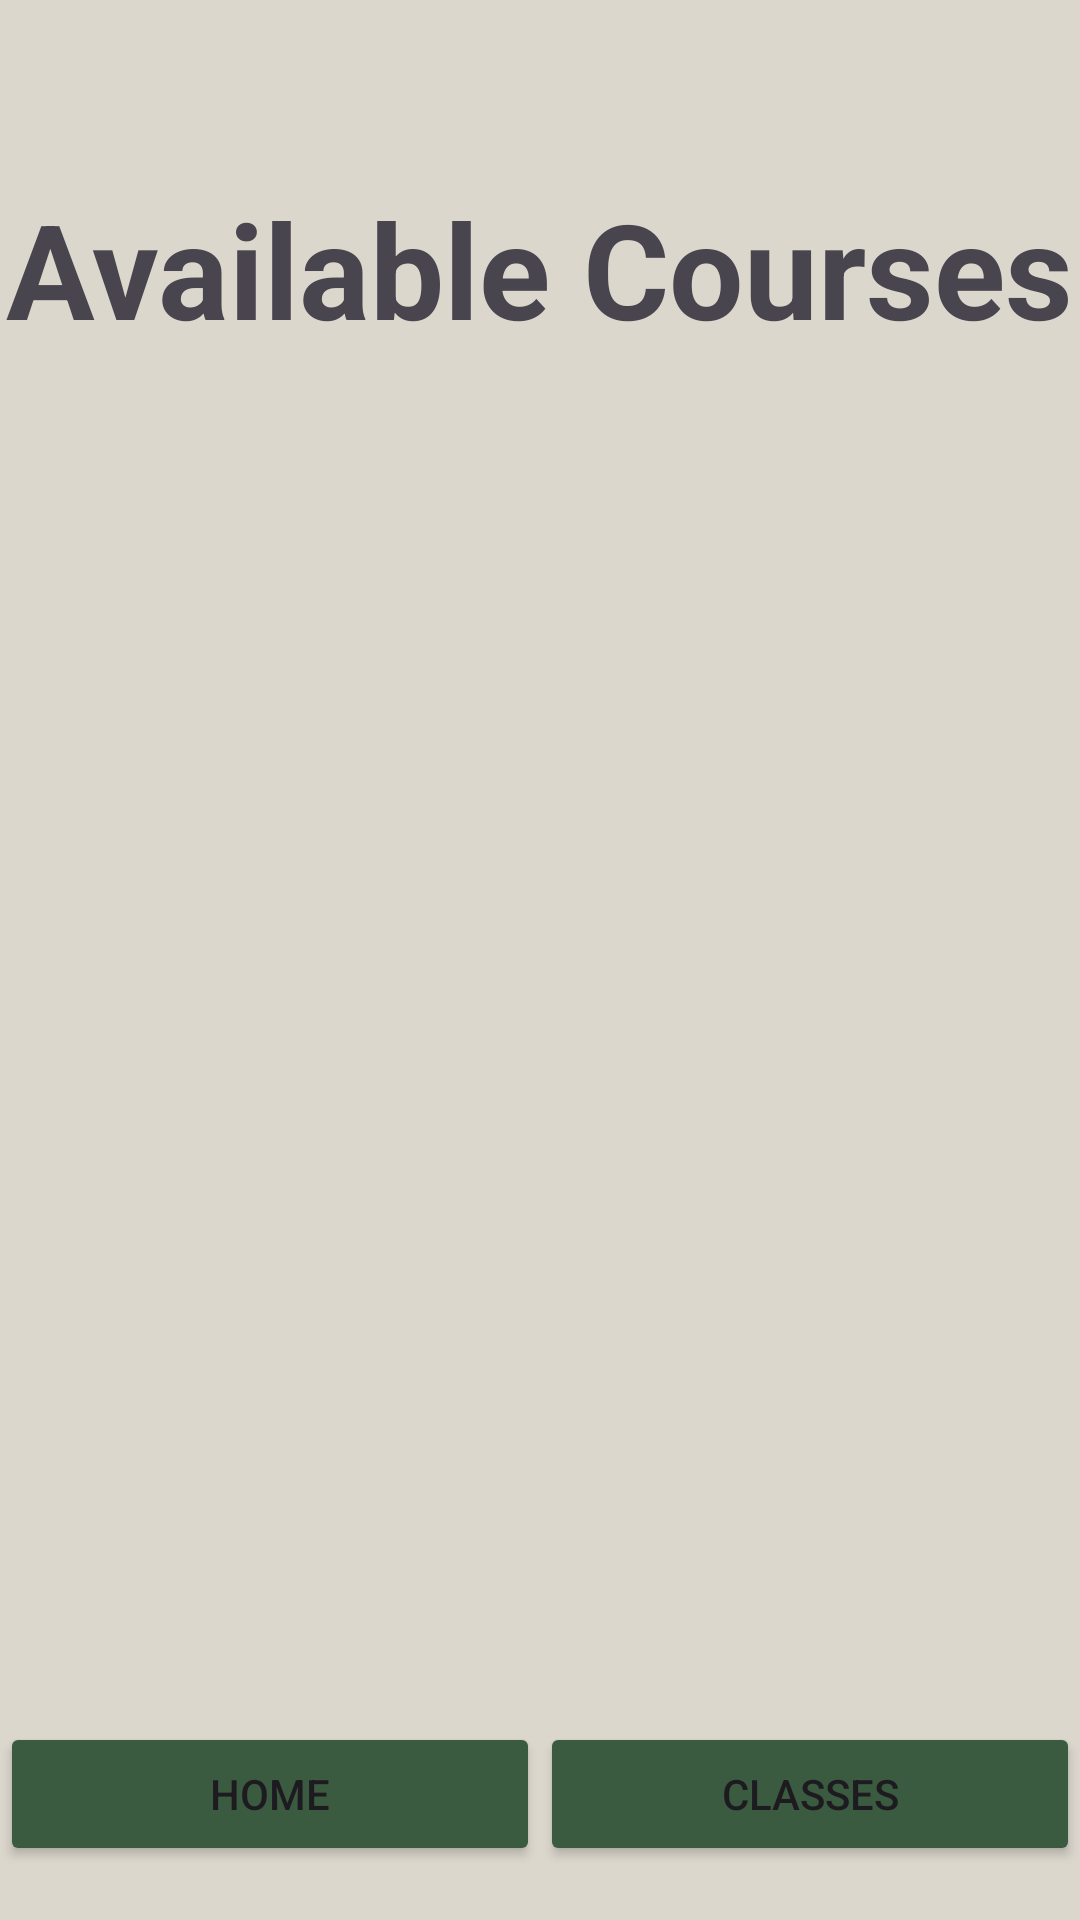

Reconstruct the res/layout file that produces this screen, plus the resources it refers to.
<!-- AndroidManifest.xml: application theme Theme.Online_Classes_App -->
<!-- res/layout/activity_student_courses.xml -->
<?xml version="1.0" encoding="utf-8"?>
<LinearLayout xmlns:android="http://schemas.android.com/apk/res/android"
    xmlns:app="http://schemas.android.com/apk/res-auto"
    xmlns:tools="http://schemas.android.com/tools"
    android:id="@+id/main"
    android:layout_width="match_parent"
    android:layout_height="match_parent"
    android:orientation="vertical"
    android:background="@color/background_pastel"
    tools:context=".student.student_courses">

    <TextView
        android:id="@+id/titleTextView"
        android:layout_width="wrap_content"
        android:layout_height="wrap_content"
        android:layout_gravity="center"
        android:layout_marginTop="60dp"
        android:text="Available Courses"
        android:textSize="44sp"
        android:textStyle="bold" />

    <androidx.recyclerview.widget.RecyclerView
        android:id="@+id/recyclerView"
        android:layout_width="match_parent"
        android:layout_height="0dp"
        android:layout_weight="1"
        android:layout_marginTop="8dp" />

    <LinearLayout
        android:layout_width="match_parent"
        android:layout_height="wrap_content"
        android:orientation="horizontal"
        android:paddingBottom="18dp"
        android:gravity="bottom">

        <Button
            android:id="@+id/home_btn"
            android:layout_width="0dp"
            android:layout_height="wrap_content"
            android:layout_weight="1"
            android:text="Home"
            android:backgroundTint="@color/background_dark_green"/>

        <Button
            android:id="@+id/classes_btn"
            android:layout_width="0dp"
            android:layout_height="wrap_content"
            android:layout_weight="1"
            android:text="Classes"
            android:backgroundTint="@color/background_dark_green"/>
    </LinearLayout>
</LinearLayout>
<!-- resources referenced by this layout -->
<resources>
  <color name="background_dark_green">#3b5b40</color>
  <color name="background_pastel">#dcd7cd</color>
  <style name="Theme.Online_Classes_App" parent="Base.Theme.Online_Classes_App" />
  <style name="Base.Theme.Online_Classes_App" parent="Theme.Material3.DayNight.NoActionBar">
          
          
      </style>
</resources>
